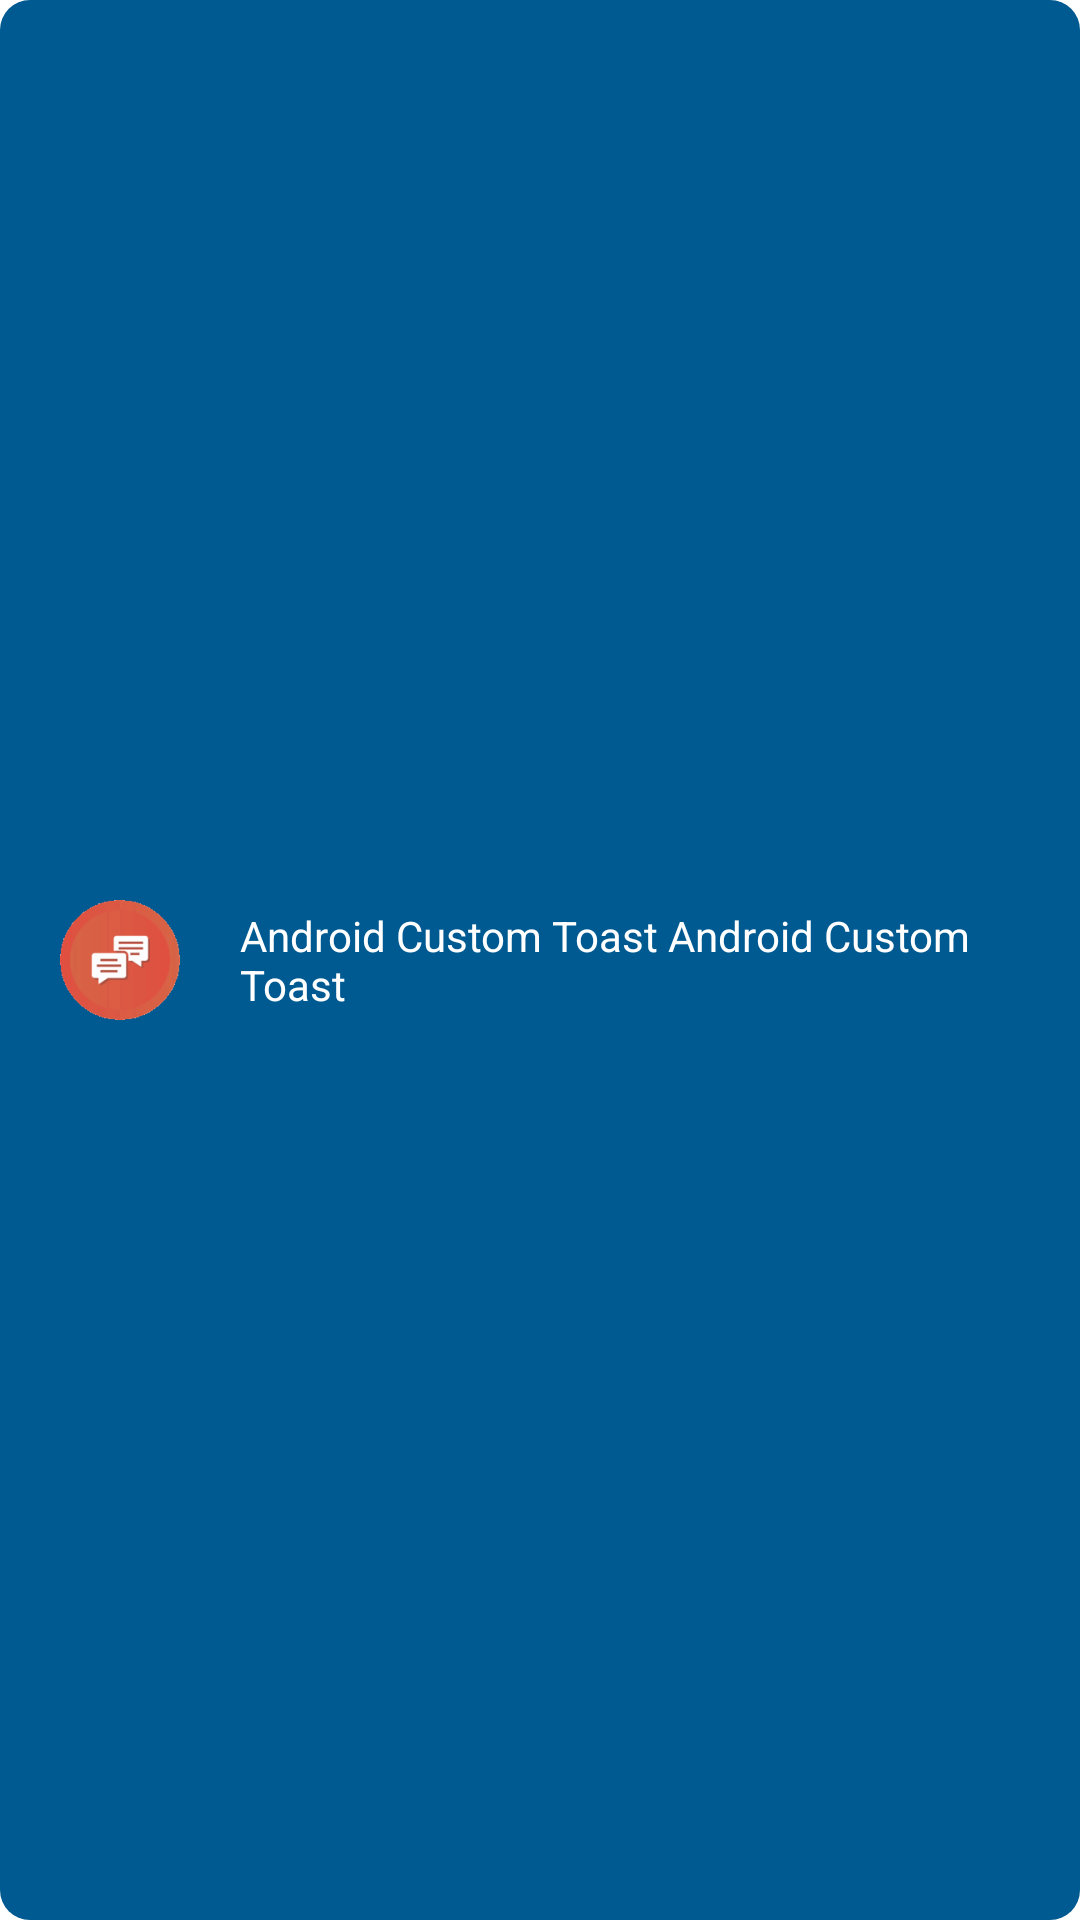

Layout XML and referenced resources for this Android screen:
<!-- AndroidManifest.xml: application theme AppTheme.Medium -->
<!-- res/layout/toast_info.xml -->
<?xml version="1.0" encoding="utf-8"?>
<LinearLayout xmlns:android="http://schemas.android.com/apk/res/android"
    android:layout_width="240dp"
    android:layout_height="wrap_content"
    android:background="@drawable/toast_border"
    android:orientation="horizontal"
    android:padding="8dp" >
 
        <ImageView
            android:id="@+id/iv_mesedit_lbl"
            android:layout_width="48dp"
            android:layout_height="48dp"
            android:layout_gravity="center_vertical"
            android:layout_marginLeft="8dp"
            android:layout_marginRight="8dp"
            android:contentDescription="ToastPicture"
            android:padding="4dp"
            android:src="@drawable/ic_launcher" />
 
        <TextView
            android:id="@+id/textView1"
            android:layout_width="match_parent"
            android:layout_height="wrap_content"
            android:layout_gravity="center_vertical"
            android:layout_margin="8dp"
            android:maxWidth="260dp"
            android:text="Android Custom Toast Android Custom Toast"
            android:textColor="@color/background_text" />
 
</LinearLayout>
<!-- resources referenced by this layout -->
<resources>
  <color name="background_text">#ffffff</color>
  <!-- drawable toast_border (drawable) -->
  <?xml version="1.0" encoding="utf-8"?>
  <shape xmlns:android="http://schemas.android.com/apk/res/android">
   
      <padding android:left="8dp" android:top="8dp"
          android:right="8dp" android:bottom="8dp" />
   
      <corners android:radius="10dp" />
   
      <solid android:color="#005a92"/>
  </shape>
  <style name="AStyle_tv_Small_1" parent="AStyle_tv_Small">
          <item name="android:textSize">14sp</item>
      </style>
  <style name="AStyle_tv_Medium_1" parent="AStyle_tv_Medium">
          <item name="android:textSize">16sp</item>
      </style>
  <style name="AStyle_tv_Large_1" parent="AStyle_tv_Large">
          <item name="android:textSize">20sp</item>
      </style>
  <style name="AStyle_tv_Title_1" parent="AStyle_tv_Title">
          <item name="android:textSize">24sp</item>
      </style>
  <style name="AStyle_tv_Label_1" parent="AStyle_tv_Label">
          <item name="android:textSize">14sp</item>
      </style>
  <style name="AStyle_et_1" parent="AStyle_et">
          <item name="android:textSize">16sp</item>
      </style>
  <style name="AStyle_tv_TableHeader_1" parent="AStyle_tv_Small_1">
          <item name="android:background">@color/background_main</item>
          <item name="android:padding">4dp</item>
      </style>
  <style name="AStyle_tv_Small" parent="AppTheme">
          <item name="android:layout_width">wrap_content</item>
          <item name="android:layout_height">wrap_content</item>
          <item name="android:textColor">@color/color_output</item>
      </style>
  <style name="AStyle_tv_Medium" parent="AppTheme">
          <item name="android:layout_width">wrap_content</item>
          <item name="android:layout_height">wrap_content</item>
          <item name="android:textColor">@color/color_output</item>
      </style>
  <style name="AStyle_tv_Large" parent="AppTheme">
          <item name="android:layout_width">wrap_content</item>
          <item name="android:layout_height">wrap_content</item>
          <item name="android:textColor">@color/color_output</item>
      </style>
  <style name="AStyle_tv_Title" parent="AppTheme">
          <item name="android:layout_width">wrap_content</item>
          <item name="android:layout_height">wrap_content</item>
          <item name="android:textColor">@color/colorHeaderTitle</item>
          <item name="android:layout_marginRight">2dp</item>
      </style>
  <style name="AStyle_tv_Label" parent="AppTheme">
          <item name="android:layout_width">wrap_content</item>
          <item name="android:layout_height">wrap_content</item>
          <item name="android:gravity">left</item>
          <item name="android:textColor">@color/color_output</item>
      </style>
  <style name="AStyle_et" parent="AppTheme">
          <item name="android:textColor">@color/color_input</item>
          <item name="android:layout_width">wrap_content</item>
          <item name="android:layout_height">wrap_content</item>
          <item name="android:colorBackground">@color/color_input_background</item>
      </style>
  <color name="background_main">#dddddd</color>
  <color name="color_output">@android:color/black</color>
  <color name="colorHeaderTitle">#FFFFFF</color>
  <color name="color_input">#0038b5</color>
  <color name="color_input_background">#cce5ff</color>
  <color name="colorPrimary">#000000</color>
  <color name="colorPrimaryDark">#303F9F</color>
  <color name="colorAccent">#2c6e8c</color>
  <color name="white">#ffffff</color>
  <!-- drawable list_item_nav_bar (drawable) -->
  <shape xmlns:android="http://schemas.android.com/apk/res/android"
      android:shape="rectangle" >
      <gradient
          android:startColor="#FFFFFF"
          android:centerColor="#e2f2ff"
          android:endColor="#e9ffed"
          android:type="linear"
          android:angle="135"/>
  </shape>
  <color name="color_list_pressed">#c8fcfc</color>
  <color name="color_list_normal">#ffffff</color>
</resources>
